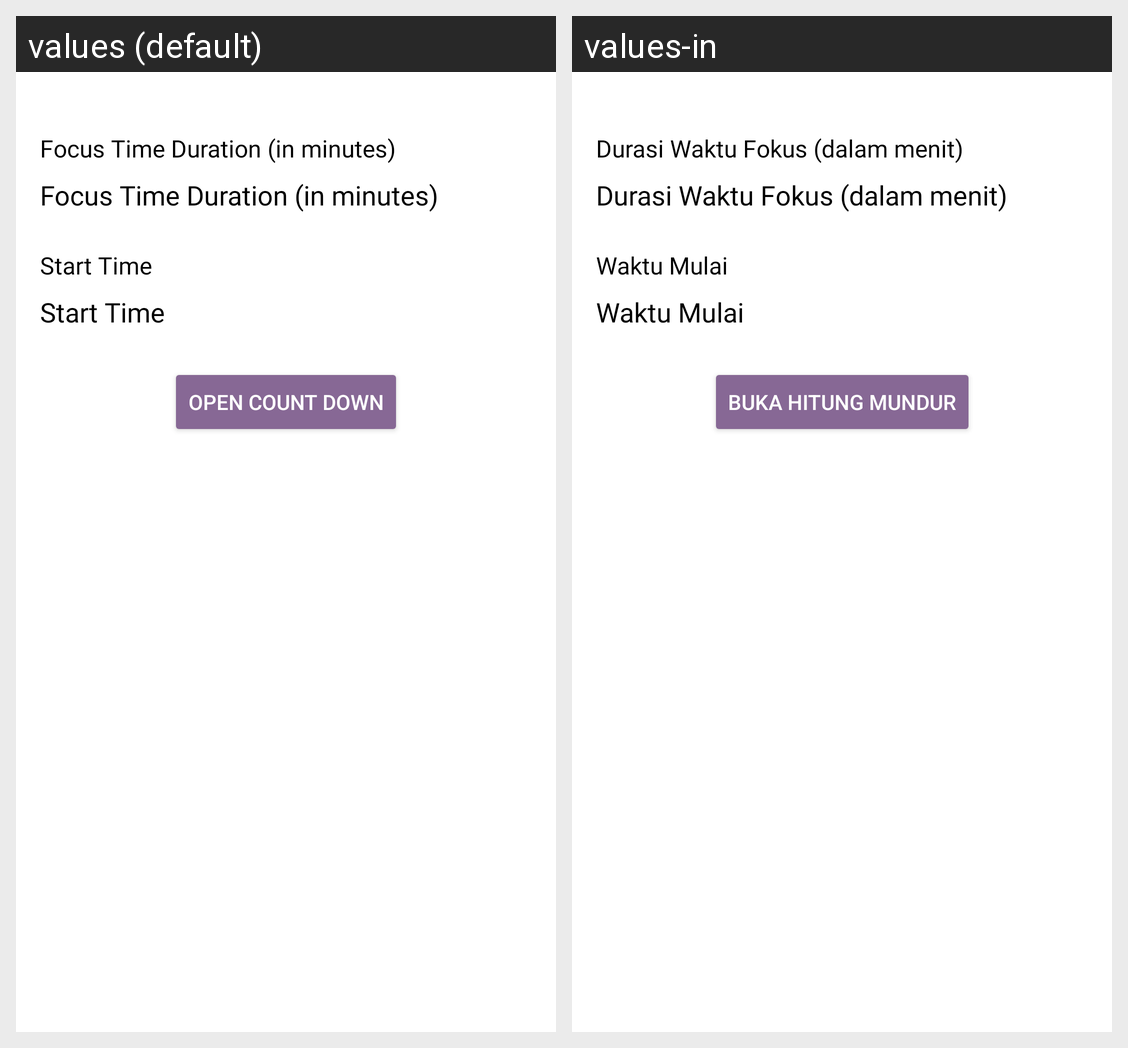

For this localized Android screen grid, give each drawn string resource with its value in every locale shown.
Android screen res/layout/activity_detail_habit.xml rendered under 2 locales, left to right: values (default), values-in. Device: Nexus 5 (rendered at 1080×1920; each locale shown at half size, 540×960, under a caption strip naming it); theme Theme.DayLog.NoActionBar.
Strings drawn on this screen, with the default value and each locale's value (text and hints the layout hard-codes, and strings that could not be matched under every locale, appear in the picture but are not listed):

focus_time_duration_hint
  values: Focus Time Duration (in minutes)
  values-in: Durasi Waktu Fokus (dalam menit)

start_time
  values: Start Time
  values-in: Waktu Mulai

open_count_down
  values: Open Count Down
  values-in: Buka Hitung Mundur
